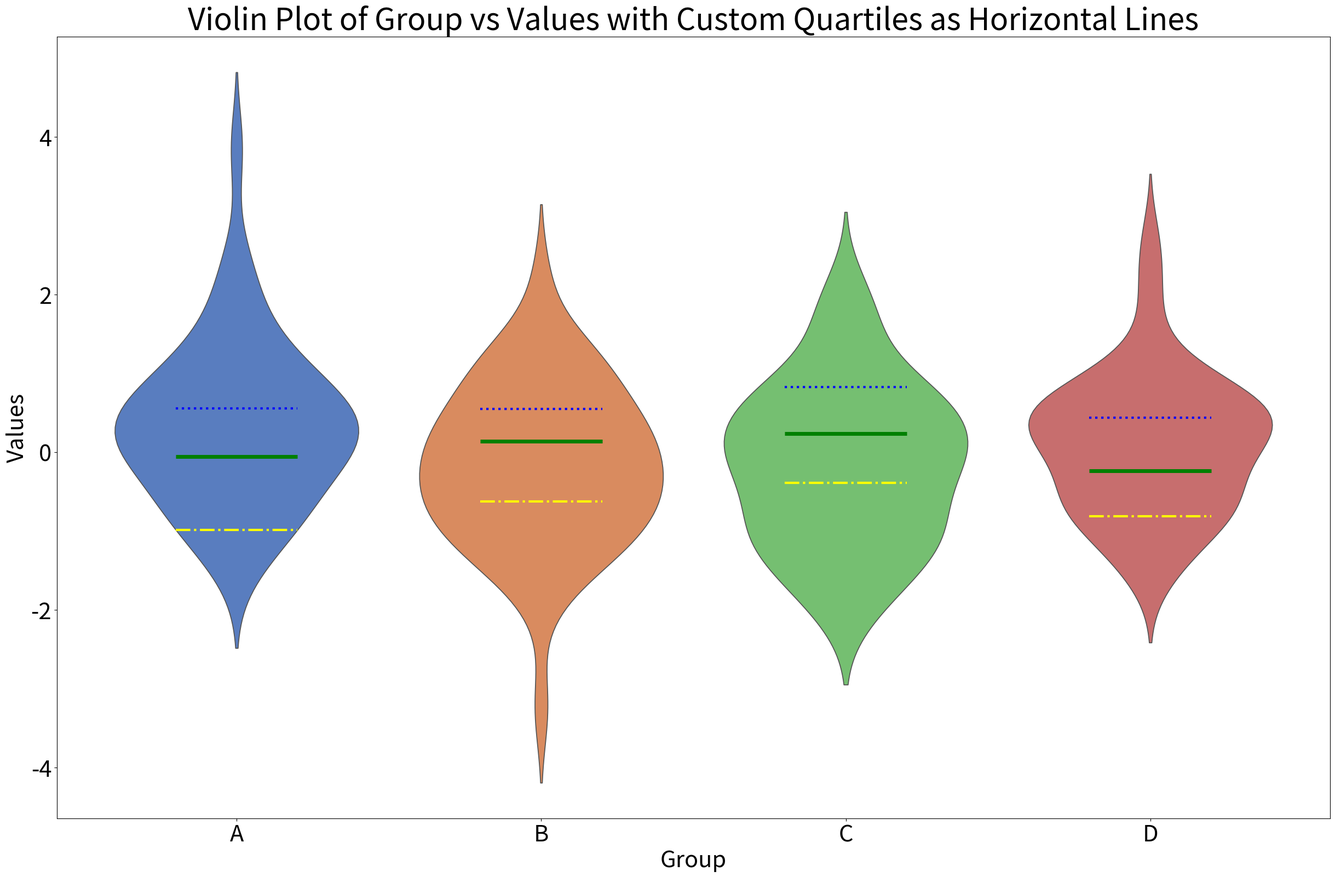
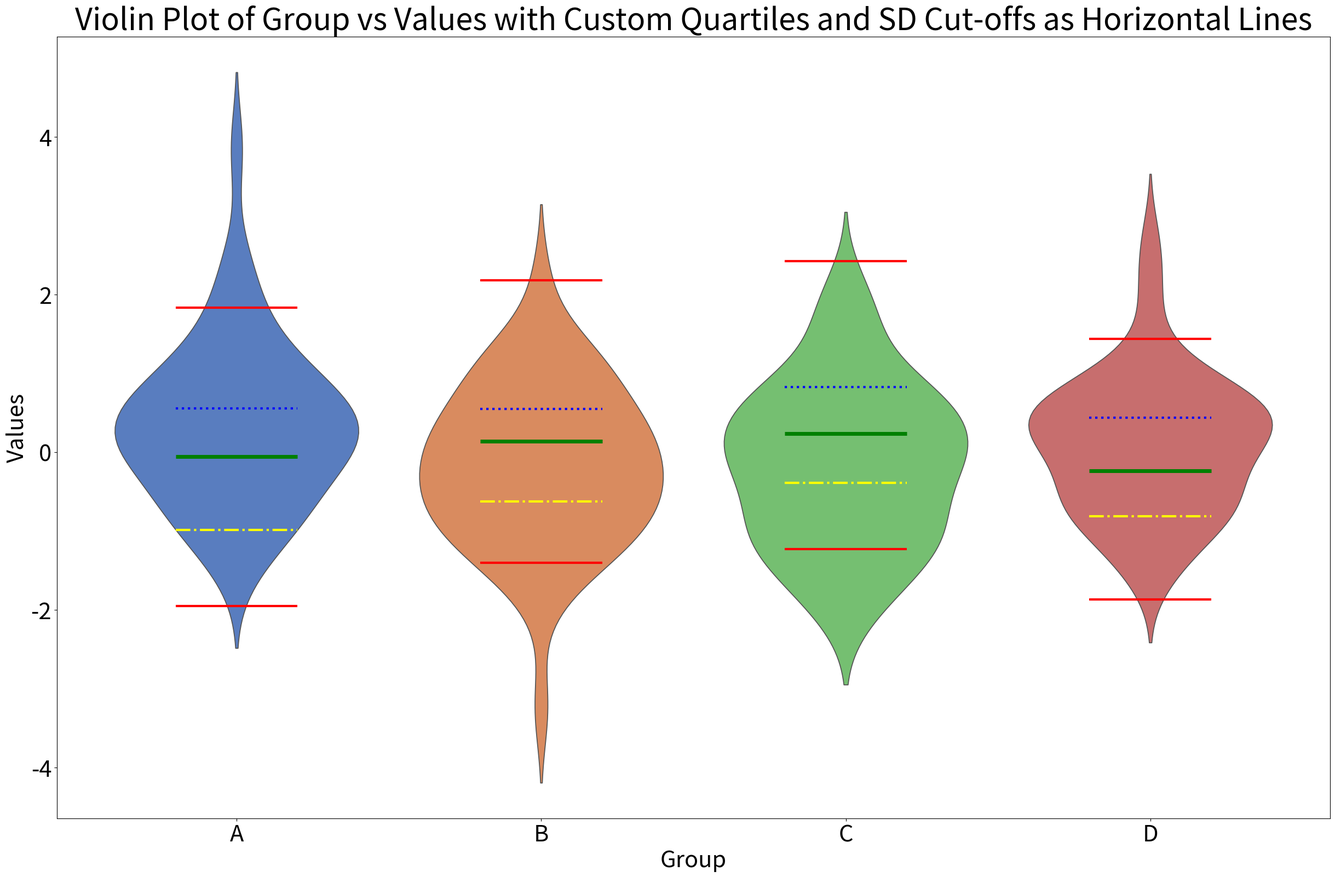
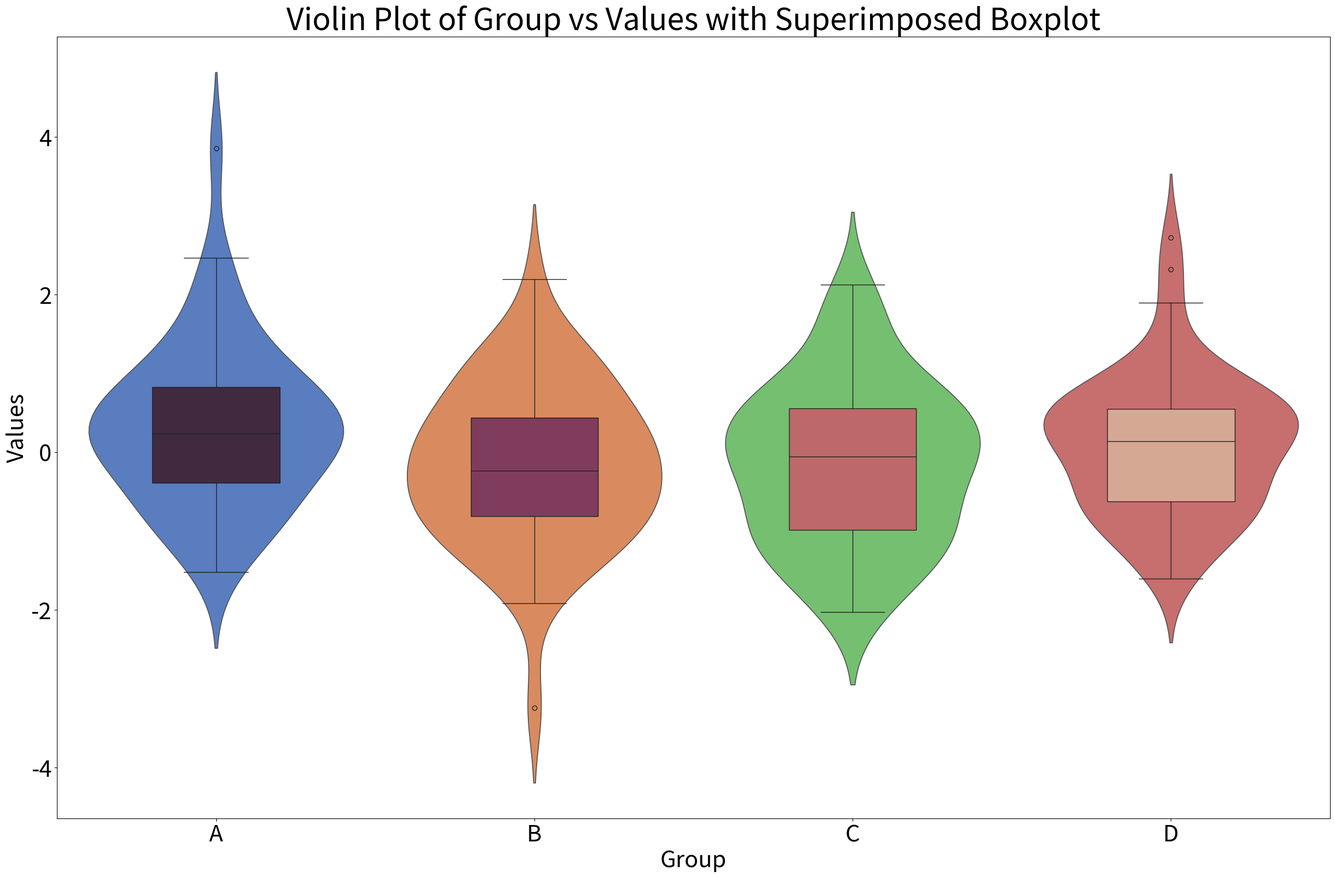

Reproduce these figures in Python, in order.
#!/usr/bin/env python3
import pandas as pd
import numpy as np
import matplotlib.pyplot as plt
import seaborn as sns

# Monkey patching NumPy for compatibility for versions>= 1.24
np.float = np.float64
np.int = np.int_
np.object = np.object_
np.bool = np.bool_

RANDOM_SEED = 42
GOLDEN_RATIO = 1.618
FIG_WIDTH = 30
FIG_HEIGHT = FIG_WIDTH / GOLDEN_RATIO
FIG_DPI = 72
FONT_SIZE = 30
QUART_LINE_OFFSET_VAL = 0.2
MEDIAN_LINEWIDTH = 5.0
QUARTILE_LINEWIDTH = 3.0


def calculate_quartiles(group):
    """
    Calculate the first, second (median), and third quartiles of a given group.

    Parameters
    ----------
    group : array_like
        The data to calculate the quartiles from.

    Returns
    -------
    array_like
        A 3-element array with the 25th, 50th (median), and 75th percentiles of the input data.
    """
    return np.percentile(group, [25, 50, 75])


def calculate_deciles(group):
    """
    Calculate the 10th, 20th, 30th, 40th, 50th (median), 60th, 70th, 80th, and 90th percentiles of a given group.

    Parameters
    ----------
    group : array_like
        The data to calculate the deciles from.

    Returns
    -------
    array_like
        A 9-element array with the 10th, 20th, 30th, 40th, 50th (median), 60th, 70th, 80th, and 90th percentiles of the input data.
    """
    return np.percentile(group, [10, 20, 30, 40, 50, 60, 70, 80, 90])


def calculate_2SD(group):
    """
    Calculate the 2.5th and 97.5th percentiles (lower and upper normal limits) of a given group.

    Parameters
    ----------
    group : array_like
        The data to calculate the percentiles from.

    Returns
    -------
    array_like
        A 2-element array with the 2nd and 98th percentiles of the input data.
    """
    return np.percentile(group, [2.5, 97.5])


def generate_violin_with_quartiles(
    data,
    category,
    target_values,
    quartiles_colour=["yellow", "green", "blue"],
    quartiles_linestyle=["dashdot", "solid", "dotted"],
):
    """
    Generates a violin plot of the given data, with customised quartiles
    drawn as horizontal lines.

    Parameters
    ----------
    data : pandas.DataFrame
        The data to be plotted.
    category : str
        The column name of the data to be used for the x-axis.
    target_values : str
        The column name of the data to be used for the y-axis.
    quartiles_colour : list of str, optional
        A list of 3 colours for the quartiles. Defaults to ["yellow", "green", "blue"].
    quartiles_linestyle : list of str, optional
        A list of 3 linestyles for the quartiles. Defaults to ["dashdot", "solid", "dotted"].

    Returns
    -------
    None
    """
    # Get category label
    category_label = category
    # Get the values of the quartiles
    quartiles = data.groupby(f"{category}")[f"{target_values}"].apply(
        calculate_quartiles
    )

    # Setup and plot figure without default quartile lines
    plt.figure(figsize=(FIG_WIDTH, FIG_HEIGHT), dpi=FIG_DPI)
    sns.violinplot(
        x=category,
        y=target_values,
        data=data,
        order=np.sort(data[category].unique()),
        inner=None,
        palette="muted",
    )

    # Add customised quartile lines
    for i, category in enumerate(data[category].unique()):
        q1, q2, q3 = quartiles[category]
        plt.hlines(
            y=q1,
            xmin=i - QUART_LINE_OFFSET_VAL,
            xmax=i + QUART_LINE_OFFSET_VAL,
            colors=quartiles_colour[0],
            linestyles=quartiles_linestyle[0],
            linewidth=QUARTILE_LINEWIDTH,
        )
        plt.hlines(
            y=q2,
            xmin=i - QUART_LINE_OFFSET_VAL,
            xmax=i + QUART_LINE_OFFSET_VAL,
            colors=quartiles_colour[1],
            linestyles=quartiles_linestyle[1],
            linewidth=MEDIAN_LINEWIDTH,
        )
        plt.hlines(
            y=q3,
            xmin=i - QUART_LINE_OFFSET_VAL,
            xmax=i + QUART_LINE_OFFSET_VAL,
            colors=quartiles_colour[2],
            linestyles=quartiles_linestyle[2],
            linewidth=QUARTILE_LINEWIDTH,
        )

    # Add titles, labels and legends
    plt.tick_params(axis="both", which="major", labelsize=FONT_SIZE)
    plt.title(
        f"Violin Plot of {category_label.title()} vs {target_values.title()} with Custom Quartiles as Horizontal Lines",
        fontsize=(FONT_SIZE + 10),
    )
    plt.xlabel(f"{category_label}", fontsize=FONT_SIZE)
    plt.ylabel(f"{target_values}", fontsize=FONT_SIZE)
    plt.show()


def generate_violin_with_quartiles_plus_extremes(
    data,
    category,
    target_values,
    quartiles_colour=["yellow", "green", "blue"],
    quartiles_linestyle=["dashdot", "solid", "dotted"],
):
    """
    Plots a violin plot of the given data with the given category and target values, with customised quartiles and SD cut-offs as horizontal lines.

    Parameters
    ----------
    data : pandas.DataFrame
        The data to plot.
    category : str
        The category to plot.
    target_values : str
        The target values to plot.
    quartiles_colour : list of str, optional
        A list of 3 colours for the quartiles. Defaults to ["yellow", "green", "blue"].
    quartiles_linestyle : list of str, optional
        A list of 3 linestyles for the quartiles. Defaults to ["dashdot", "solid", "dotted"].

    Returns
    -------
    None
    """
    # Get category label
    category_label = category
    # Get the values of the quartiles
    quartiles = data.groupby(f"{category}")[f"{target_values}"].apply(
        calculate_quartiles
    )
    extremes = data.groupby(f"{category}")[f"{target_values}"].apply(calculate_2SD)

    # Setup and plot figure without default quartile lines
    plt.figure(figsize=(FIG_WIDTH, FIG_HEIGHT), dpi=FIG_DPI)
    sns.violinplot(
        x=category,
        y=target_values,
        data=data,
        order=np.sort(data[category].unique()),
        inner=None,
        palette="muted",
    )

    # Add customised quartile lines
    for i, category in enumerate(data[category].unique()):
        q1, q2, q3 = quartiles[category]
        minus_2SD, plus_2SD = extremes[category]
        plt.hlines(
            y=minus_2SD,
            xmin=i - QUART_LINE_OFFSET_VAL,
            xmax=i + QUART_LINE_OFFSET_VAL,
            colors="red",
            linestyles="solid",
            linewidth=QUARTILE_LINEWIDTH,
        )
        plt.hlines(
            y=q1,
            xmin=i - QUART_LINE_OFFSET_VAL,
            xmax=i + QUART_LINE_OFFSET_VAL,
            colors=quartiles_colour[0],
            linestyles=quartiles_linestyle[0],
            linewidth=QUARTILE_LINEWIDTH,
        )
        plt.hlines(
            y=q2,
            xmin=i - QUART_LINE_OFFSET_VAL,
            xmax=i + QUART_LINE_OFFSET_VAL,
            colors=quartiles_colour[1],
            linestyles=quartiles_linestyle[1],
            linewidth=MEDIAN_LINEWIDTH,
        )
        plt.hlines(
            y=q3,
            xmin=i - QUART_LINE_OFFSET_VAL,
            xmax=i + QUART_LINE_OFFSET_VAL,
            colors=quartiles_colour[2],
            linestyles=quartiles_linestyle[2],
            linewidth=QUARTILE_LINEWIDTH,
        )
        plt.hlines(
            y=plus_2SD,
            xmin=i - QUART_LINE_OFFSET_VAL,
            xmax=i + QUART_LINE_OFFSET_VAL,
            colors="red",
            linestyles="solid",
            linewidth=QUARTILE_LINEWIDTH,
        )

    # Add titles, labels and legends
    plt.tick_params(axis="both", which="major", labelsize=FONT_SIZE)
    plt.title(
        f"Violin Plot of {category_label.title()} vs {target_values.title()} with Custom Quartiles and SD Cut-offs as Horizontal Lines",
        fontsize=(FONT_SIZE + 10),
    )
    plt.xlabel(f"{category_label}", fontsize=FONT_SIZE)
    plt.ylabel(f"{target_values}", fontsize=FONT_SIZE)
    plt.show()


def generate_violin_plot_with_boxplot(data, category, target_values):
    """
    Generates a violin plot with a superimposed boxplot of the given data.

    Parameters
    ----------
    data : pandas.DataFrame
        The data to be plotted.
    category : str
        The column name of the data to be used for the x-axis.
    target_values : str
        The column name of the data to be used for the y-axis.

    Returns
    -------
    None
    """
    # Get category label
    category_label = category

    # Setup and plot figure without default quartile lines
    plt.figure(figsize=(FIG_WIDTH, FIG_HEIGHT), dpi=FIG_DPI)
    ax = sns.violinplot(
        x=category,
        y=target_values,
        data=data,
        order=np.sort(data[category].unique()),
        inner=None,
        palette="muted",
    )
    sns.boxplot(
        x=category,
        y=target_values,
        data=data,
        order=np.sort(data[category].unique()),
        palette="rocket",
        saturation=0.5,
        width=0.4,
        boxprops={"zorder": 2},
        ax=ax,
    )

    # Add titles, labels and legends
    plt.tick_params(axis="both", which="major", labelsize=FONT_SIZE)
    plt.title(
        f"Violin Plot of {category_label.title()} vs {target_values.title()} with Superimposed Boxplot",
        fontsize=(FONT_SIZE + 10),
    )
    plt.xlabel(f"{category_label}", fontsize=FONT_SIZE)
    plt.ylabel(f"{target_values}", fontsize=FONT_SIZE)
    plt.show()


np.random.seed(RANDOM_SEED)
data_to_use = pd.DataFrame(
    {
        "Group": np.random.choice(["A", "B", "C", "D"], size=200),
        "Values": np.random.randn(200),
    }
)
print(data_to_use)

generate_violin_with_quartiles(
    data=data_to_use, category="Group", target_values="Values"
)
generate_violin_with_quartiles_plus_extremes(
    data=data_to_use, category="Group", target_values="Values"
)
generate_violin_plot_with_boxplot(
    data=data_to_use, category="Group", target_values="Values"
)
